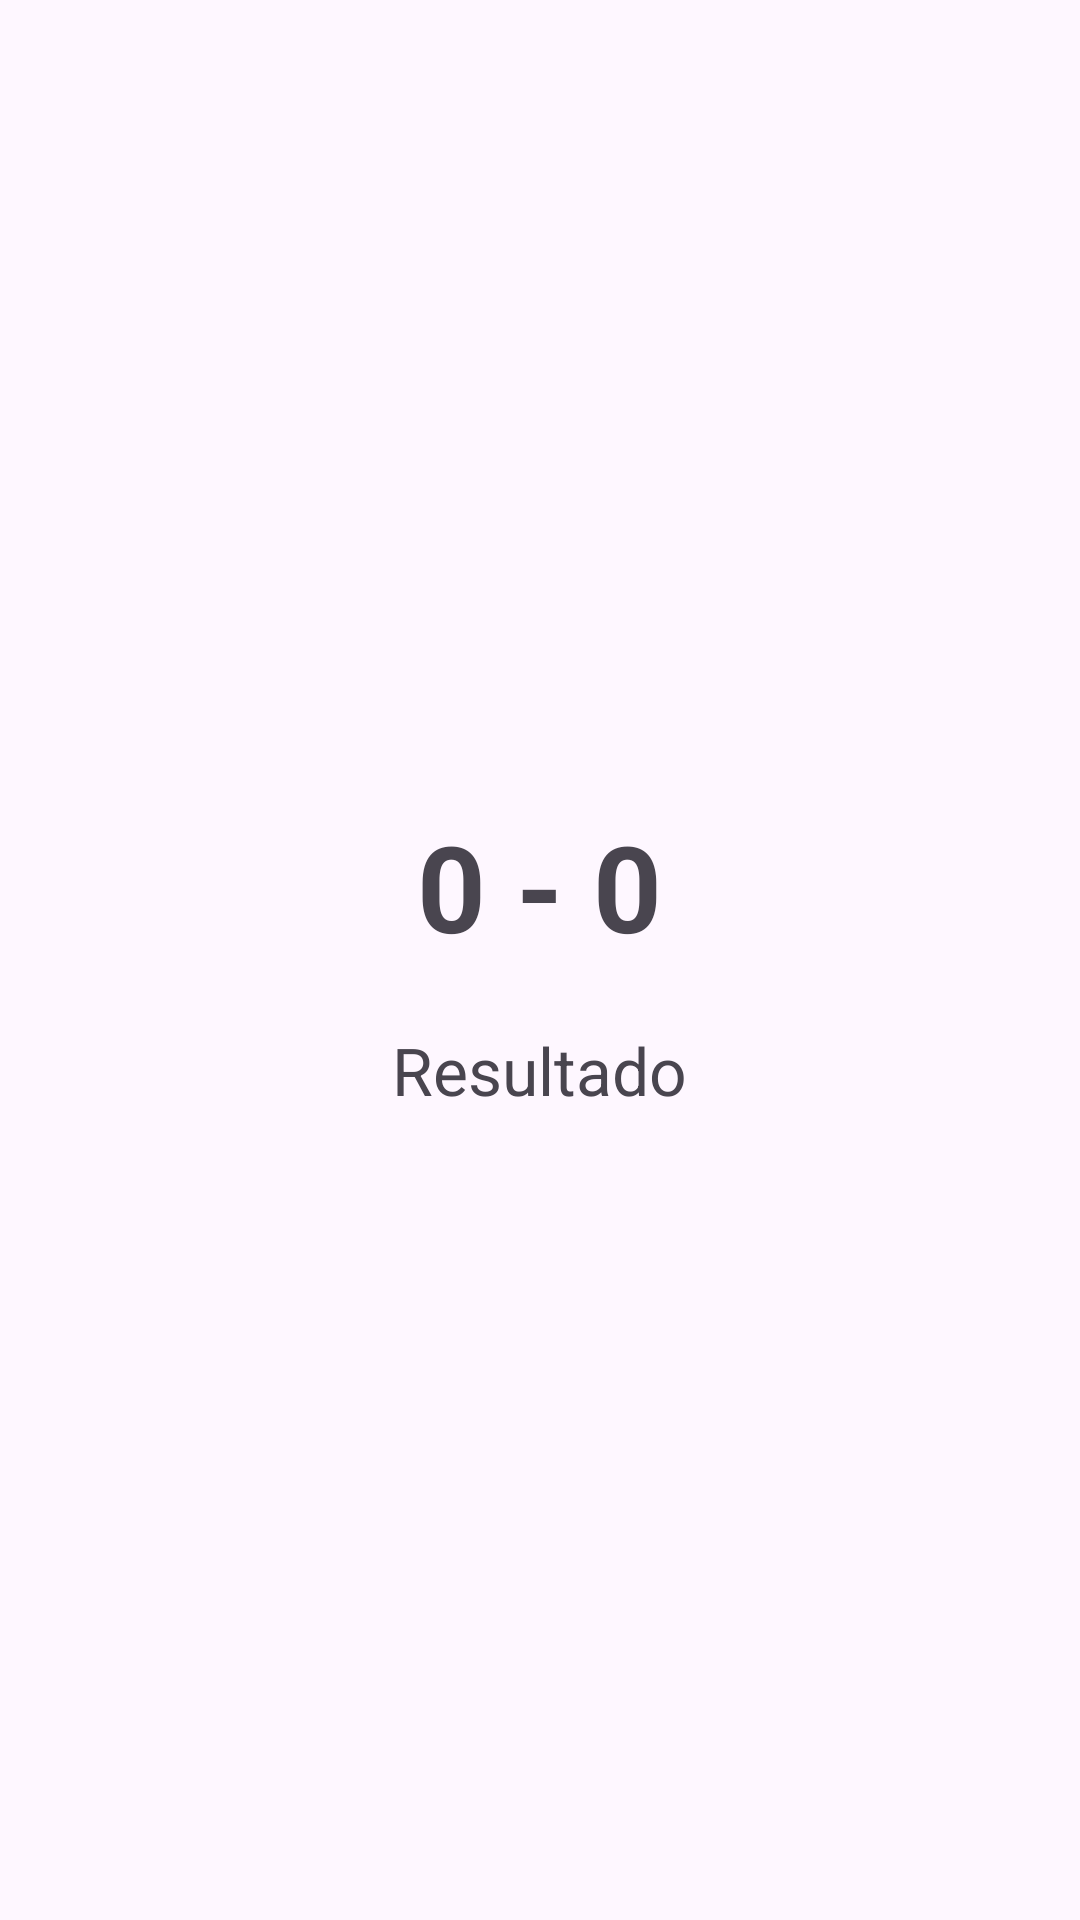

Here is an Android app screen rendered from its layout file. Give the layout XML and the strings, colors and styles it references.
<!-- AndroidManifest.xml: application theme Theme.App_Marcador_Basket -->
<!-- res/layout/activity_score.xml -->
<?xml version="1.0" encoding="utf-8"?>
<LinearLayout xmlns:android="http://schemas.android.com/apk/res/android"
    android:layout_width="match_parent"
    android:layout_height="match_parent"
    android:orientation="vertical"
    android:gravity="center"
    android:padding="32dp">

    
    <TextView
        android:id="@+id/tvScore"
        android:layout_width="wrap_content"
        android:layout_height="wrap_content"
        android:text="0 - 0"
        android:textSize="40sp"
        android:textStyle="bold" />

    
    <TextView
        android:id="@+id/tvResultMessage"
        android:layout_width="wrap_content"
        android:layout_height="wrap_content"
        android:layout_marginTop="20dp"
        android:text="Resultado"
        android:textSize="22sp" />

</LinearLayout>
<!-- resources referenced by this layout -->
<resources>
  <style name="Theme.App_Marcador_Basket" parent="Base.Theme.App_Marcador_Basket" />
  <style name="Base.Theme.App_Marcador_Basket" parent="Theme.Material3.DayNight.NoActionBar">
          
          
      </style>
</resources>
